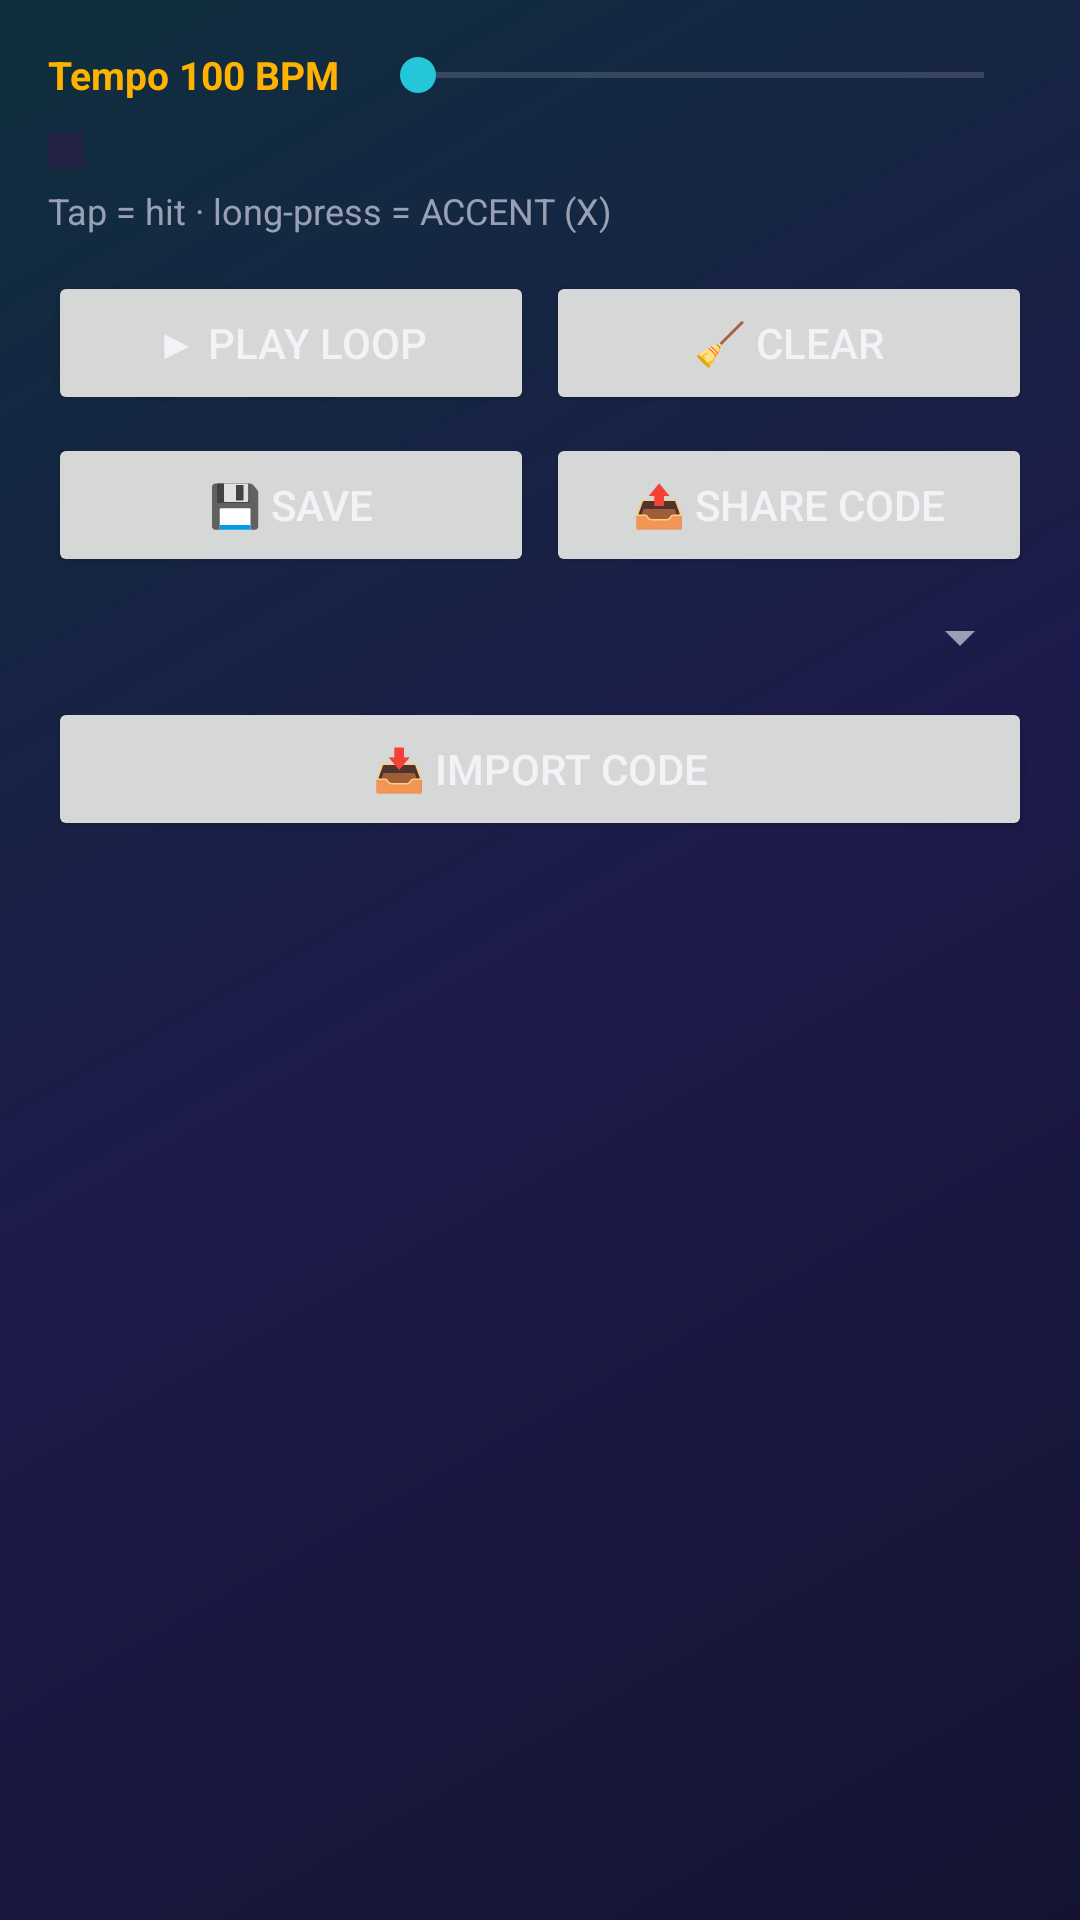

Here is an Android app screen rendered from its layout file. Give the layout XML and the strings, colors and styles it references.
<!-- AndroidManifest.xml: application theme Theme.GrooveMaster -->
<!-- res/layout/activity_groovelab.xml -->
<?xml version="1.0" encoding="utf-8"?>
<ScrollView xmlns:android="http://schemas.android.com/apk/res/android"
    android:layout_width="match_parent" android:layout_height="match_parent" android:fillViewport="true">
    <LinearLayout android:layout_width="match_parent" android:layout_height="wrap_content"
        android:orientation="vertical" android:padding="16dp">
        <LinearLayout android:layout_width="match_parent" android:layout_height="wrap_content"
            android:orientation="horizontal" android:gravity="center_vertical">
            <TextView android:id="@+id/labTvTempo" android:layout_width="wrap_content" android:layout_height="wrap_content"
                android:text="Tempo 100 BPM" android:textColor="@color/primary" android:textSize="13sp" android:textStyle="bold"/>
            <SeekBar android:id="@+id/labTempo" android:layout_width="0dp" android:layout_height="wrap_content"
                android:layout_weight="1" android:layout_marginStart="10dp"/>
        </LinearLayout>
        <HorizontalScrollView android:layout_width="match_parent" android:layout_height="wrap_content"
            android:layout_marginTop="10dp" android:scrollbars="none">
            <GridLayout android:id="@+id/labGrid" android:layout_width="wrap_content" android:layout_height="wrap_content"
                android:columnCount="17" android:background="@color/cardBg" android:padding="6dp"/>
        </HorizontalScrollView>
        <TextView android:layout_width="wrap_content" android:layout_height="wrap_content" android:layout_marginTop="6dp"
            android:text="Tap = hit · long-press = ACCENT (X)" android:textColor="@color/textSecondary" android:textSize="12sp"/>
        <LinearLayout android:layout_width="match_parent" android:layout_height="wrap_content" android:layout_marginTop="12dp" android:orientation="horizontal">
            <Button android:id="@+id/btnLabPlay" android:layout_width="0dp" android:layout_height="wrap_content"
                android:layout_weight="1" android:layout_marginEnd="4dp" android:text="▶ Play loop"/>
            <Button android:id="@+id/btnLabClear" android:layout_width="0dp" android:layout_height="wrap_content"
                android:layout_weight="1" android:text="🧹 Clear"/>
        </LinearLayout>
        <LinearLayout android:layout_width="match_parent" android:layout_height="wrap_content" android:layout_marginTop="6dp" android:orientation="horizontal">
            <Button android:id="@+id/btnLabSave" android:layout_width="0dp" android:layout_height="wrap_content"
                android:layout_weight="1" android:layout_marginEnd="4dp" android:text="💾 Save"/>
            <Button android:id="@+id/btnLabShare" android:layout_width="0dp" android:layout_height="wrap_content"
                android:layout_weight="1" android:text="📤 Share code"/>
        </LinearLayout>
        <Spinner android:id="@+id/labSaved" android:layout_width="match_parent" android:layout_height="wrap_content" android:layout_marginTop="8dp"/>
        <Button android:id="@+id/btnLabImport" android:layout_width="match_parent" android:layout_height="wrap_content"
            android:layout_marginTop="8dp" android:text="📥 Import code"/>
    </LinearLayout>
</ScrollView>
<!-- resources referenced by this layout -->
<resources>
  <color name="cardBg">#232345</color>
  <color name="primary">#FFB300</color>
  <color name="textSecondary">#9AA0B4</color>
  <style name="Theme.GrooveMaster" parent="Theme.MaterialComponents.DayNight.NoActionBar">
          <item name="colorPrimary">@color/primary</item>
          <item name="colorPrimaryVariant">@color/displayAmber</item>
          <item name="colorSecondary">@color/secondary</item>
          <item name="android:windowBackground">@drawable/bg_gradient</item>
          <item name="android:textColorPrimary">@color/textPrimary</item>
          <item name="android:textColorSecondary">@color/textSecondary</item>
      </style>
  <color name="displayAmber">#FFD54F</color>
  <color name="secondary">#26C6DA</color>
  <!-- drawable bg_gradient (drawable) -->
  <?xml version="1.0" encoding="utf-8"?>
  <shape xmlns:android="http://schemas.android.com/apk/res/android">
      <gradient android:angle="135" android:startColor="#141432" android:centerColor="#1D1B4B" android:endColor="#0F2F3D"/>
  </shape>
  <color name="textPrimary">#F2F2F7</color>
</resources>
